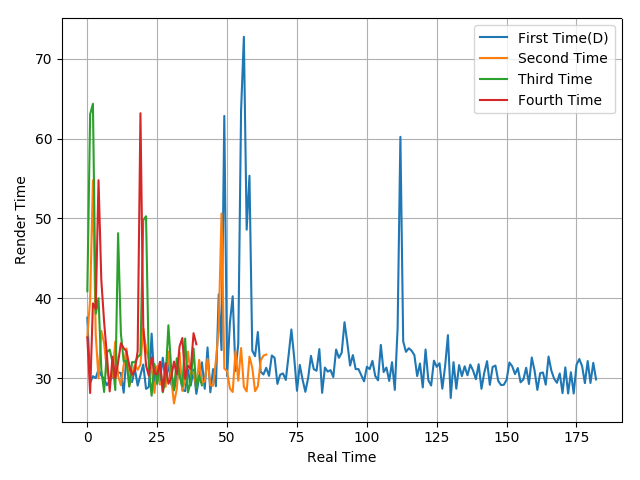

Data behind this chart, as committed beside it:
37.57, 29.42, 30.24, 30, 31.08, 30.31, 29.91, 29.1, 29.71, 30.13, 31.12, 30.72, 30.63, 28.17, 32.7, 31.6, 29.5, 31.18, 29.05, 30.36, 31.7, 28.65, 28.89, 35.57
35.15, 39.89, 54.78, 35.43, 29.97, 35.92, 34.37, 30.94, 29.54, 30.37, 34.59, 30.28, 29.12, 31.61, 33.71, 28.99, 30.63, 31.64, 31.03, 31.71, 36.2, 33.69, 32.34, 31.19
40.89, 63.06, 64.36, 38.06, 40.01, 31.09, 28.26, 33.24, 33.57, 32.01, 28.5, 48.15, 35.6, 32.09, 32.16, 28.94, 32.01, 31.96, 32.63, 32.96, 49.79, 50.27, 31.29, 27.79
35.1, 28.13, 39.36, 38.64, 54.79, 42.29, 37.04, 32.86, 28.33, 32.68, 29.96, 31.96, 34.37, 33.75, 33.36, 31.55, 30.42, 30.98, 33.38, 63.18, 36.49, 31.57, 30.3, 32.59
